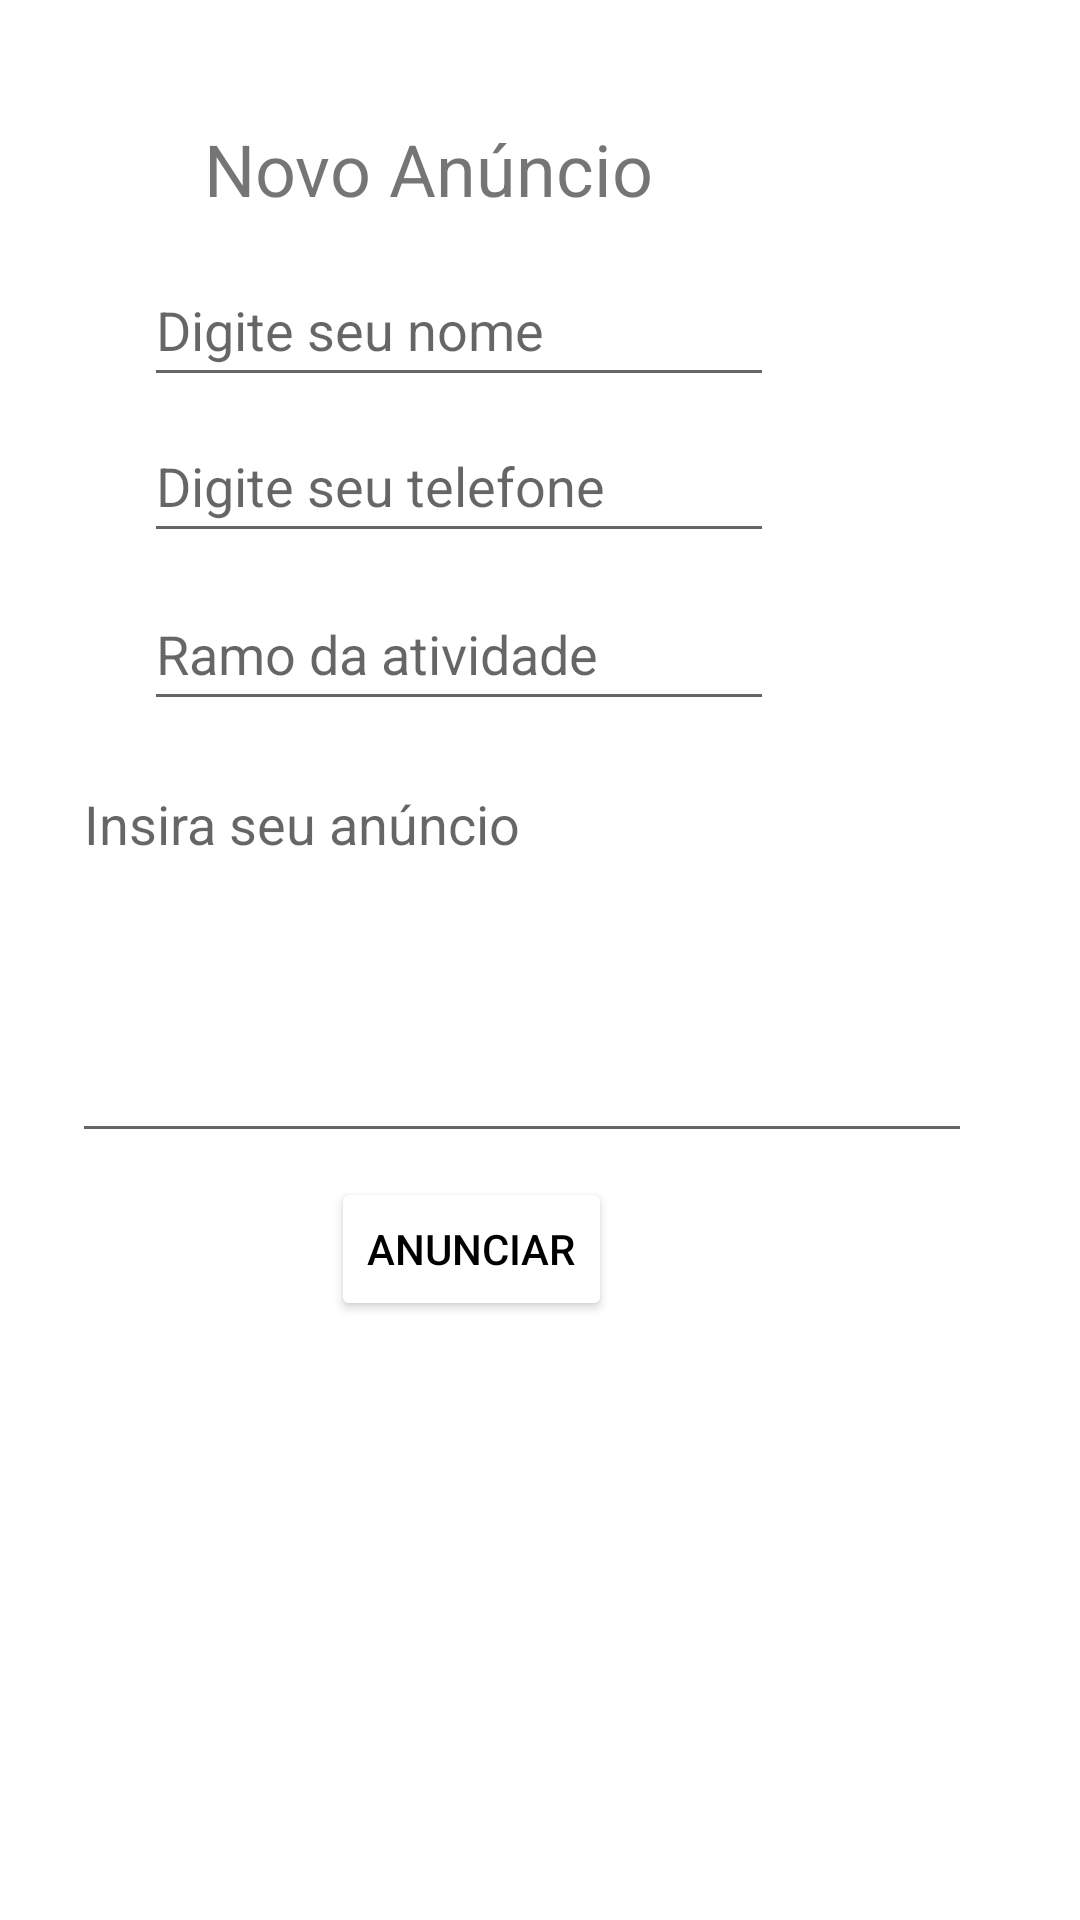

Produce the Android XML layout that renders to this screen, including the resource entries it uses.
<!-- AndroidManifest.xml: application theme Theme.LabborConecta -->
<!-- res/layout/activity_novo_anuncio.xml -->
<?xml version="1.0" encoding="utf-8"?>
<androidx.constraintlayout.widget.ConstraintLayout xmlns:android="http://schemas.android.com/apk/res/android"
    xmlns:app="http://schemas.android.com/apk/res-auto"
    xmlns:tools="http://schemas.android.com/tools"
    android:layout_width="match_parent"
    android:layout_height="match_parent"
    tools:context=".NovoAnuncioActivity">

    <TextView
        android:id="@+id/novoAnuncioTextView"
        android:layout_width="wrap_content"
        android:layout_height="wrap_content"
        android:layout_marginStart="68dp"
        android:layout_marginTop="40dp"
        android:layout_marginEnd="285dp"
        android:text="Novo Anúncio"

        android:textSize="24sp"
        app:layout_constraintEnd_toEndOf="parent"
        app:layout_constraintHorizontal_bias="0.0"
        app:layout_constraintStart_toStartOf="parent"
        app:layout_constraintTop_toTopOf="parent" />

    <EditText
        android:id="@+id/nomeNovoAnuncioTextView"
        android:layout_width="wrap_content"
        android:layout_height="wrap_content"
        android:layout_marginStart="48dp"
        android:layout_marginTop="12dp"
        android:ems="10"
        android:hint="Digite seu nome"
        android:importantForAutofill="no"
        android:inputType="textPersonName"
        android:minHeight="48dp"
        app:layout_constraintStart_toStartOf="parent"
        app:layout_constraintTop_toBottomOf="@+id/novoAnuncioTextView"
        tools:ignore="TextContrastCheck" />

    <EditText
        android:id="@+id/telefoneNovoAnuncioTextView"
        android:layout_width="wrap_content"
        android:layout_height="wrap_content"
        android:layout_marginStart="48dp"
        android:layout_marginTop="4dp"
        android:ems="10"
        android:hint="Digite seu telefone"
        android:importantForAutofill="no"
        android:inputType="textPersonName"
        android:minHeight="48dp"
        app:layout_constraintStart_toStartOf="parent"
        app:layout_constraintTop_toBottomOf="@+id/nomeNovoAnuncioTextView"
        tools:ignore="TextContrastCheck" />

    <EditText
        android:id="@+id/ramoAtividadeTextView"
        android:layout_width="wrap_content"
        android:layout_height="wrap_content"
        android:layout_marginStart="48dp"
        android:layout_marginTop="8dp"
        android:ems="10"
        android:hint="Ramo da atividade"
        android:importantForAutofill="no"
        android:inputType="textPersonName"
        android:minHeight="48dp"
        app:layout_constraintStart_toStartOf="parent"
        app:layout_constraintTop_toBottomOf="@+id/telefoneNovoAnuncioTextView"
        tools:ignore="TextContrastCheck" />

    <EditText
        android:id="@+id/corpoAnuncioEditText"
        android:layout_width="300dp"
        android:layout_height="132dp"
        android:layout_marginStart="24dp"
        android:layout_marginTop="12dp"
        android:layout_marginEnd="36dp"
        android:ems="10"
        android:gravity="start|top"
        android:hint="Insira seu anúncio"
        android:importantForAutofill="no"
        android:inputType="textMultiLine"
        app:layout_constraintEnd_toEndOf="parent"
        app:layout_constraintHorizontal_bias="0.666"
        app:layout_constraintStart_toStartOf="parent"
        app:layout_constraintTop_toBottomOf="@+id/ramoAtividadeTextView"
        tools:ignore="TextContrastCheck" />

    <Button
        android:id="@+id/anunciarNovoBtn"
        android:layout_width="wrap_content"
        android:layout_height="wrap_content"
        android:layout_marginStart="158dp"
        android:layout_marginTop="8dp"
        android:layout_marginEnd="159dp"
        android:layout_marginBottom="73dp"
        android:backgroundTint="@color/white"
        android:onClick="inserirNovoAnuncio"
        android:text="Anunciar"
        android:textColor="@color/black"
        app:layout_constraintBottom_toBottomOf="parent"
        app:layout_constraintEnd_toEndOf="parent"
        app:layout_constraintHorizontal_bias="0.945"
        app:layout_constraintStart_toStartOf="parent"
        app:layout_constraintTop_toBottomOf="@+id/corpoAnuncioEditText"
        app:layout_constraintVertical_bias="0.0" />
</androidx.constraintlayout.widget.ConstraintLayout>
<!-- resources referenced by this layout -->
<resources>
  <style name="Theme.LabborConecta" parent="Theme.MaterialComponents.DayNight.DarkActionBar">
          
          <item name="colorPrimary">@color/purple_500</item>
          <item name="colorPrimaryVariant">@color/purple_700</item>
          <item name="colorOnPrimary">@color/white</item>
          
          <item name="colorSecondary">@color/teal_200</item>
          <item name="colorSecondaryVariant">@color/teal_700</item>
          <item name="colorOnSecondary">@color/black</item>
          
          <item name="android:statusBarColor" tools:targetApi="l">?attr/colorPrimaryVariant</item>
          
      </style>
  <!-- not gathered from this repository: default colours our renderer supplied (Android Studio template values) -->
  <color name="purple_500">#FF6200EE</color>
  <color name="purple_700">#FF3700B3</color>
  <color name="teal_200">#FF03DAC5</color>
  <color name="teal_700">#FF018786</color>
  <color name="black">#FF000000</color>
  <color name="white">#FFFFFFFF</color>
</resources>
